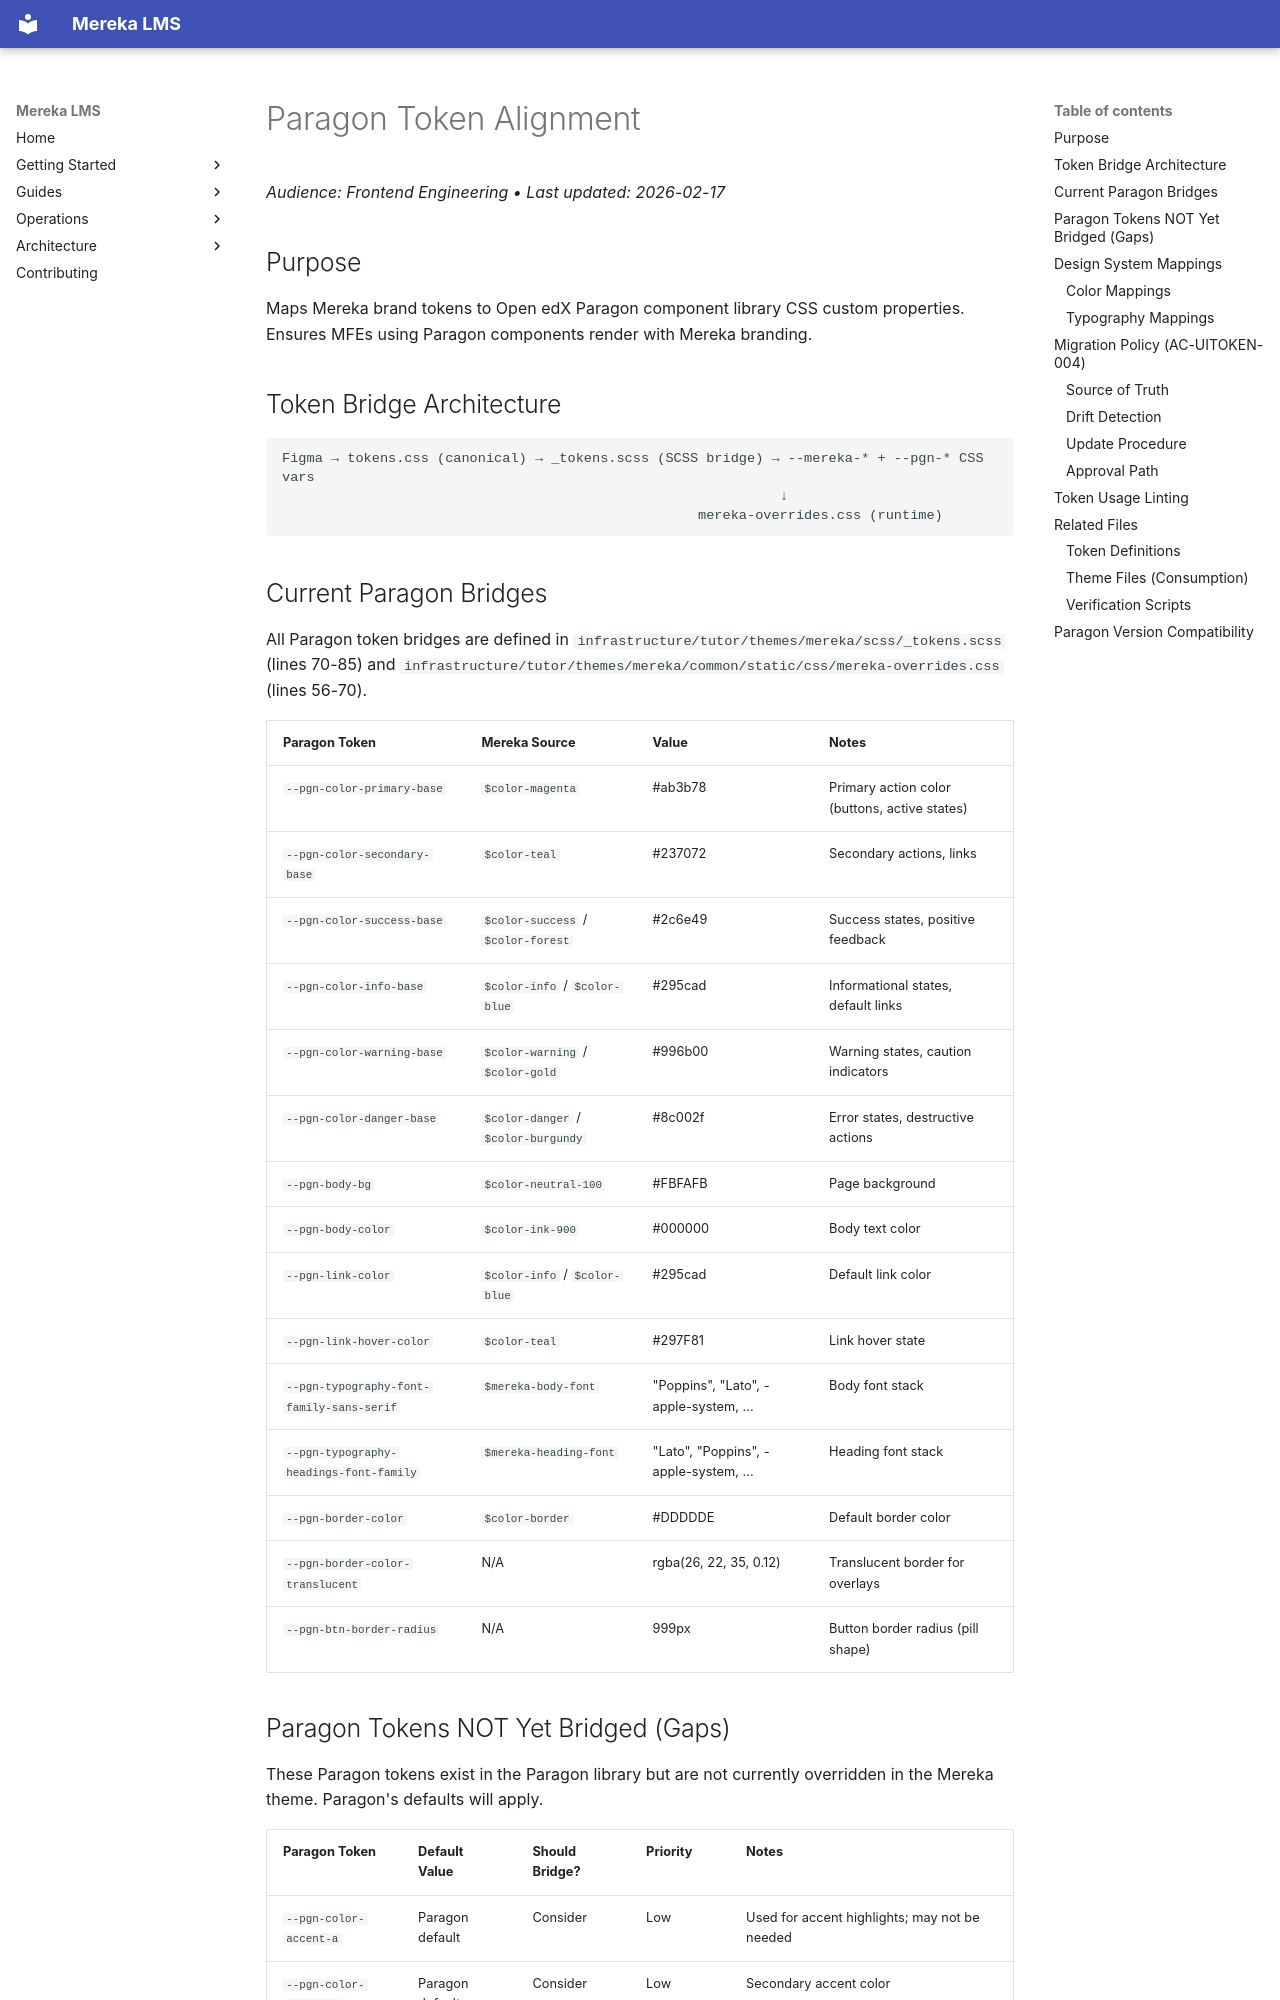

repository: lifeofgurpreet/mereka-lms-prototype · page: reference/architecture/PARAGON_TOKEN_ALIGNMENT/index.html · generator: mkdocs

# Paragon Token Alignment

_Audience: Frontend Engineering • Last updated: 2026-02-17_

## Purpose

Maps Mereka brand tokens to Open edX Paragon component library CSS custom properties.
Ensures MFEs using Paragon components render with Mereka branding.

## Token Bridge Architecture

```
Figma → tokens.css (canonical) → _tokens.scss (SCSS bridge) → --mereka-* + --pgn-* CSS vars
                                                             ↓
                                                   mereka-overrides.css (runtime)
```

## Current Paragon Bridges

All Paragon token bridges are defined in `infrastructure/tutor/themes/mereka/scss/_tokens.scss` (lines 70-85) and `infrastructure/tutor/themes/mereka/common/static/css/mereka-overrides.css` (lines 56-70).

| Paragon Token | Mereka Source | Value | Notes |
|--------------|--------------|-------|-------|
| `--pgn-color-primary-base` | `$color-magenta` | #ab3b78 | Primary action color (buttons, active states) |
| `--pgn-color-secondary-base` | `$color-teal` | #237072 | Secondary actions, links |
| `--pgn-color-success-base` | `$color-success` / `$color-forest` | #2c6e49 | Success states, positive feedback |
| `--pgn-color-info-base` | `$color-info` / `$color-blue` | #295cad | Informational states, default links |
| `--pgn-color-warning-base` | `$color-warning` / `$color-gold` | #996b00 | Warning states, caution indicators |
| `--pgn-color-danger-base` | `$color-danger` / `$color-burgundy` | #8c002f | Error states, destructive actions |
| `--pgn-body-bg` | `$color-neutral-100` | #FBFAFB | Page background |
| `--pgn-body-color` | `$color-ink-900` | #000000 | Body text color |
| `--pgn-link-color` | `$color-info` / `$color-blue` | #295cad | Default link color |
| `--pgn-link-hover-color` | `$color-teal` | #297F81 | Link hover state |
| `--pgn-typography-font-family-sans-serif` | `$mereka-body-font` | "Poppins", "Lato", -apple-system, ... | Body font stack |
| `--pgn-typography-headings-font-family` | `$mereka-heading-font` | "Lato", "Poppins", -apple-system, ... | Heading font stack |
| `--pgn-border-color` | `$color-border` | #DDDDDE | Default border color |
| `--pgn-border-color-translucent` | N/A | rgba(26, 22, 35, 0.12) | Translucent border for overlays |
| `--pgn-btn-border-radius` | N/A | 999px | Button border radius (pill shape) |
